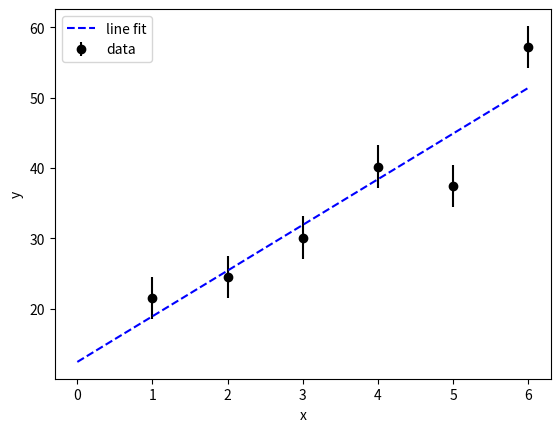

Here is the Python script that generated this plot:
# Test notebook to make sure jupyter installation worked and required modules are installed.
# If it runs correctly, it should produce a plot of a set of points with error bars, along with the best linear fit
# [redacted]

# This is the boilerplate that should go at the header of every file
# This set of lines emulates the now deprectated '%scipy inline' from older example notebooks
import numpy as np  # imports the numpy module and calls it np
import scipy        # import the scipy module
import matplotlib.pyplot as plt  # to be compatible with older code that used %scipy inline

from scipy import optimize

# define the fitting function, in this case, a straight line:
# return y = a*x + b for parameters a and b
def line_func(x, a, b):
    return x*a+b

# fill np arrays with the data to be fit:
x_data = np.array([1.0, 2.0, 3.0, 4.0, 5.0, 6.0])
y_data = np.array([21.5, 24.5, 30.1, 40.2, 37.4, 57.2])
y_unc  = np.array([3.0, 3.0, 3.0, 3.0, 3.0, 3.0])

# plot the raw data
plt.errorbar(x_data, y_data,yerr=y_unc,fmt="ko",label="data")

# calculate best fit curve (line_func) for the x_data and y_data
# guess_a and guess_b are initial guesses for the parameter values
guess_a = 1.0
guess_b = 0.0
par, cov = optimize.curve_fit(line_func, x_data, y_data, 
                              p0=[guess_a, guess_b],sigma=y_unc)  # include error
# retrieve and print the fitted values of a and b:
fit_a = par[0]
fit_b = par[1]
print("best fit value of a:  ", fit_a)
print("best fit value of b:  ", fit_b)

# plot the best fit line:
xf    = np.linspace(0.0,6.0,100)
yf    = fit_b + fit_a * xf
plt.plot(xf,yf,"b--",label="line fit")
plt.xlabel("x")
plt.ylabel("y")
plt.legend()


